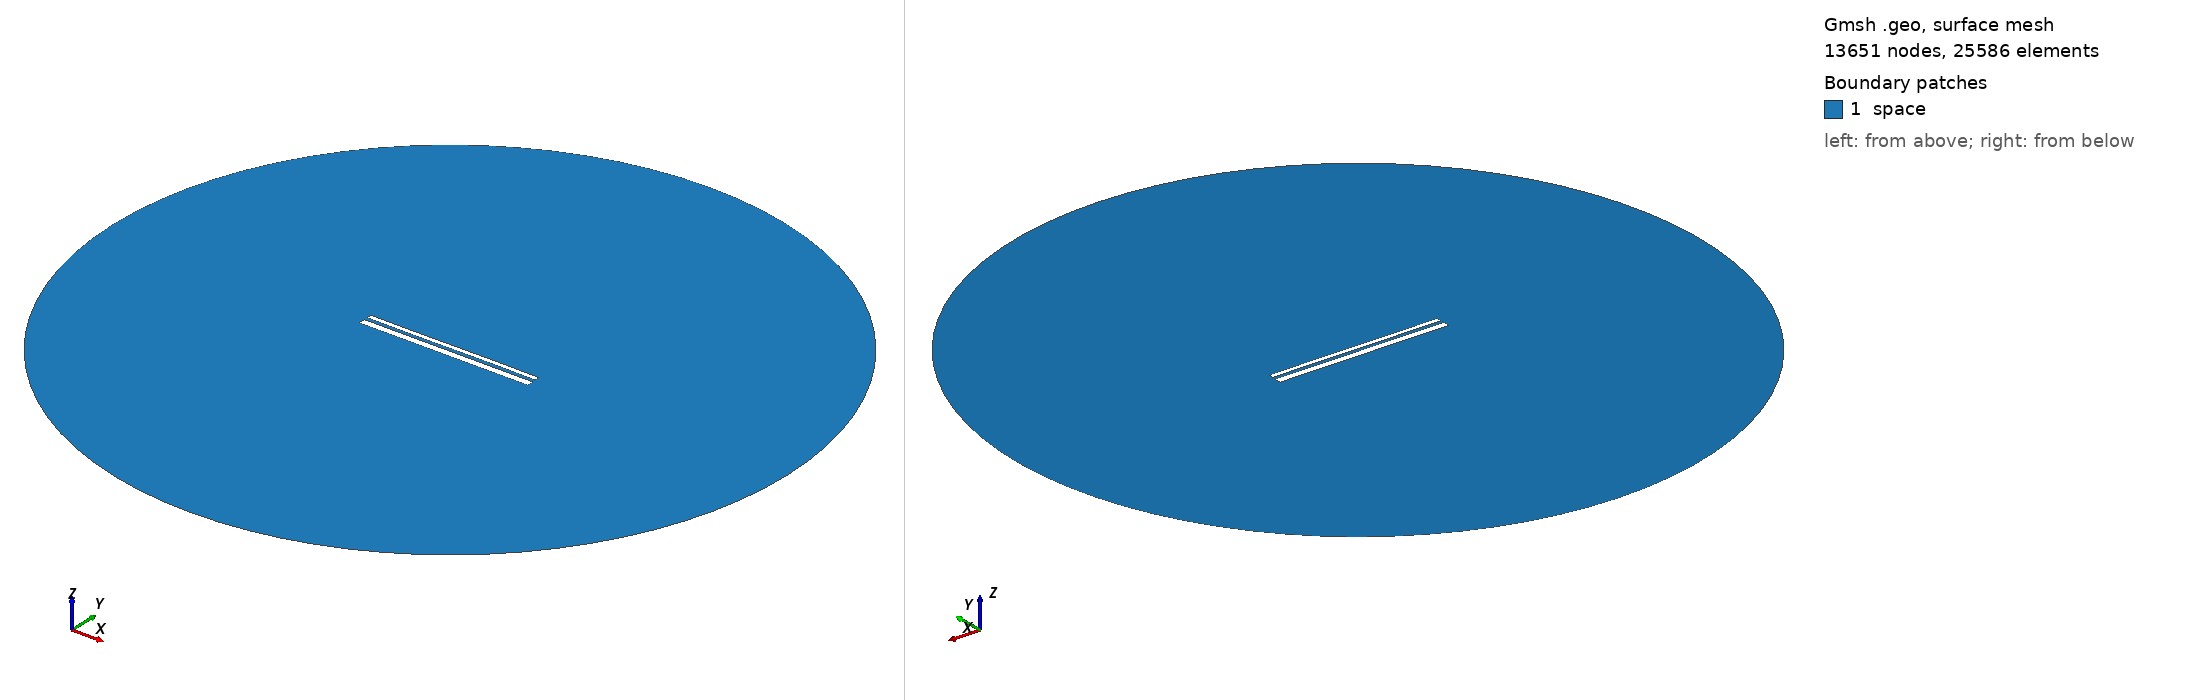

Gmsh geometry script, surface-meshed: 13651 nodes, 25586 surface elements. Boundary patches (legend numbers): 1 space. Left view from above one corner, right view from below the opposite corner. Legend entries are the model's physical surfaces. The drawing asked Gmsh for element sizes between 1% and 20% of the model's largest extent; the script's own settings can give other sizes.

=== 12808.geo (drawn) ===
//---------------------------------------
// Geometry kernel
//---------------------------------------

SetFactory("OpenCASCADE");



//---------------------------------------
// Parameters of the geometry
//---------------------------------------

// Overetch of the upper plate
overetch = 0.5;

// Distance between the plates
distance = 1.5;

// Discretization over the x axis (for the deformation)
nx = 50; 

// Length of the plate
L = 100 - overetch; 

// Number of modes
n = 4; 

// 1st mode coefficient
coeff(1) = 0.0;
beta(1) = 0.596864 * 3.1415926535 / L;

// 2nd mode coefficient
coeff(2) = 0.0;
beta(2) = 1.49418 * 3.1415926535 / L;

// 3rd mode coefficient
coeff(3) = -0.075;
beta(3) = 2.50025 * 3.1415926535 / L;

// 4th mode coefficient
coeff(4) = 0.0;
beta(4) = 3.49999 * 3.1415926535 / L;



//---------------------------------------
// Upper plate (deformed rectangle)
//---------------------------------------

// Coordiantes of the upper plate
xmin = -50;
xmax = 50 - overetch;

// Height of the upper plate
yheight = 4 - 2 * overetch;

// Indexes of the points
UpperID[] = {};
LowerID[] = {};
LeftID[] = {};
RightID[] = {};

// Point index
p = 1;

// Horizontal edges
For i In {1:nx}
    x = xmin + (i-1)*(xmax - xmin)/(nx-1);

    y_bottom = distance / 2 + overetch;
    For j In {1:n}
        C = (Cosh(beta(j)*L) + Cos(beta(j)*L)) / (Sinh(beta(j)*L) + Sin(beta(j)*L));
        y_bottom  = y_bottom + coeff(j) * (Cosh(beta(j)*(x+50)) - Cos(beta(j)*(x+50)) - C * (Sinh(beta(j)*(x+50)) - Sin(beta(j)*(x+50))));
    EndFor

    y_top = y_bottom + yheight;

    Point(p) = {x, y_top, 0, 1.0};
    UpperID[i] = p;
    p = p + 1;

    Point(p) = {x, y_bottom, 0, 1.0};
    LowerID[i] = p;
    p = p + 1;
EndFor

// Create point lists
UpperPts[] = {}; LowerPts[] = {};
For i In {1:nx}
  UpperPts[] += {UpperID[i]};
  LowerPts[] += {LowerID[i]};
EndFor

// Build splines
Spline(1) = {UpperPts[]};
Spline(2) = {LowerPts[]};
Line(3) = {LowerPts[nx-1], UpperPts[nx-1]};
Line(4) = {LowerPts[0], UpperPts[0]};

// Build the plane surface
Curve Loop(1) = {2, 3, -1, -4};
Plane Surface(1) = {1};



//---------------------------------------
// Lower plate (rectangle)
//---------------------------------------

// Vertices
Point(1001) = {-50, -1, 0, 1.0};
Point(1002) = { 50, -1, 0, 1.0};
Point(1003) = { 50,  -5, 0, 1.0};
Point(1004) = {-50,  -5, 0, 1.0};

// Edges
Line(5) = {1001, 1002};
Line(6) = {1002, 1003};
Line(7) = {1003, 1004};
Line(8) = {1004, 1001};

// Plane surface
Line Loop(2) = {5, 6, 7, 8};
Plane Surface(2) = {2}; 



//---------------------------------------
// Outer (fictious) boundary
//---------------------------------------

// Points
Point(1005) = {0, 0, 0};       // Center
Point(1006) = {200, 0, 0};     // Start point
Point(1007) = {0, 200, 0};     // 90 degrees
Point(1008) = {-200, 0, 0};    // 180 degrees
Point(1009) = {0, -200, 0};    // 270 degrees

// Circle arcs (each needs start, center, end)
Circle(9) = {1006, 1005, 1007};
Circle(10) = {1007, 1005, 1008};
Circle(11) = {1008, 1005, 1009};
Circle(12) = {1009, 1005, 1006};

// Plane surface for the entire domain
Curve Loop(3) = {9, 10, 11, 12};
Surface(3) = {3};

// Subtract the plates from the whole domain to obtain the actual domain where we want to solve the equations
BooleanDifference{ Surface{3}; Delete; }{ Surface{1}; Surface{2}; Delete; }




//---------------------------------------
// Transfinite Lines/Curves
//---------------------------------------

// Set the number of points on the boundaries
r = 7;

// Plates
Transfinite Curve {1, 2} = 50*r Using Progression 1;
Transfinite Curve {3, 4} = 2*r Using Progression 1;
Transfinite Line {5, 7} = 50*r Using Progression 1;
Transfinite Line {6, 8} = 2*r Using Progression 1;

// Outer boundary
Transfinite Line {9, 10, 11, 12} = 20 Using Progression 1;



//---------------------------------------
// Physical groups
//---------------------------------------                

// Physical curves (boundaries)
Physical Line("force_segment", 10) = {2};
Physical Line("upper_plate", 11) = {1, 3, 4};
Physical Line("lower_plate", 12) = {5, 6, 7, 8};
Physical Line("boundary", 20) = {9, 10, 11, 12};

// Physical Surfaces
Physical Surface("space", 30) = {3};



//---------------------------------------
// 6. Generate the Mesh
//---------------------------------------

// 2D mesh generation
Mesh 2;
